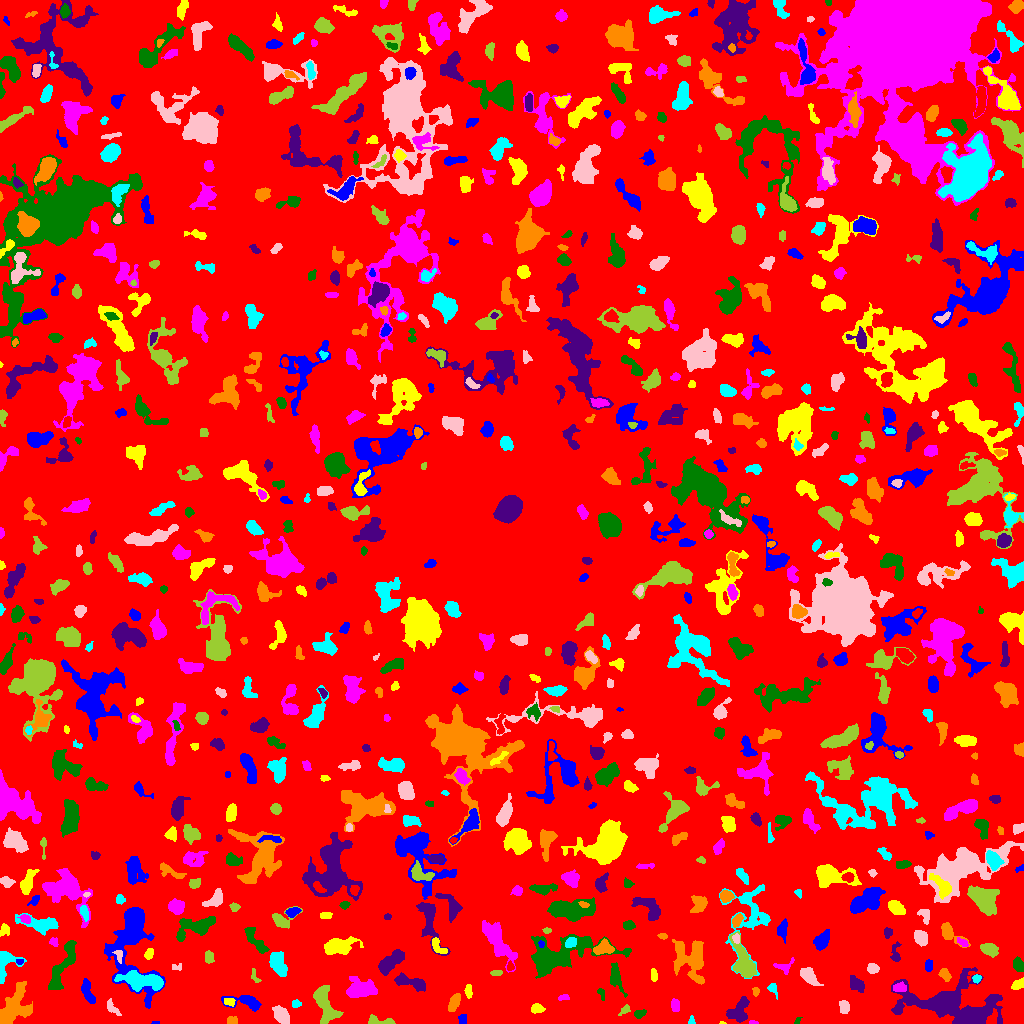

Values plotted in this chart, from the file beside it:
ID, X, Y, A, B, theta, total_flux, mu_max, mu_median, mu_mean, R_fwhm, R_e, R10, R90, x_start, x_end, y_start, y_end, area, greylevel
0, 508.6, 508, 299, 292.3, -1.034, 1244562, 11.0, 1.0, 1.649, 42.75, 228.2, 86.33, 370.5, 0, 1023, 0, 1023, 754881, 1.649
1, 155.9, 0.5, 2.12, 0.5, 0.0, 28.0, 2.0, 1.0, 1.12, 2.257, 1.382, 0.5642, 2.034, 151, 159, 0, 2, 25, 6.12
2, 722.2, 0.5345, 1.681, 0.6618, -0.08618, 58.0, 6.0, 3.0, 3.222, 1.871, 1.262, 0.0, 1.954, 719, 726, 0, 2, 18, 7.222
3, 752.4, 0.8788, 1.957, 0.866, -0.1658, 33.0, 3.0, 1.0, 0.9706, 1.784, 1.493, 0.5642, 2.394, 749, 758, 0, 3, 34, 5.971
4, 797.7, 2.475, 2.081, 1.327, 1.122, 80.0, 4.0, 2.0, 2.051, 2.821, 1.871, 0.5642, 2.985, 794, 802, 0, 6, 39, 6.051
5, 972.7, 6.274, 6.828, 3.692, 0.2977, 5647, 30.0, 10.0, 12.38, 7.291, 6.077, 2.459, 9.95, 956, 991, 0, 18, 456, 17.38
6, 232.6, 3.067, 2.902, 2.112, -0.02516, 105.0, 2.0, 1.0, 1.28, 5.078, 2.985, 1.262, 4.72, 227, 237, 0, 7, 82, 5.28
7, 691.4, 2.06, 1.86, 1.678, 1.566, 67.0, 3.0, 1.0, 1.367, 2.646, 2.111, 0.7979, 3.29, 688, 695, 0, 8, 49, 5.367
8, 280.3, 9.113, 4.423, 2.85, -0.9434, 609.0, 8.0, 2.0, 2.517, 4.72, 4.37, 1.596, 7.024, 272, 289, 0, 18, 242, 6.517
9, 379.8, 2.21, 7.716, 1.915, -0.09306, 442.0, 6.0, 3.0, 2.889, 5.262, 3.827, 1.493, 5.863, 368, 395, 0, 9, 153, 6.889
10, 418.2, 14.74, 6.737, 2.631, 0.2589, 1068, 13.0, 3.0, 3.445, 4.107, 4.618, 1.693, 7.939, 400, 430, 6, 23, 310, 7.445
11, 462.4, 3.693, 2.658, 2.125, 1.503, 140.0, 4.0, 2.0, 1.75, 3.827, 2.932, 0.9772, 4.514, 458, 466, 0, 9, 80, 5.75
12, 537.2, 14.64, 3.087, 2.15, 0.01837, 280.0, 5.0, 2.0, 2.435, 4.26, 3.29, 1.262, 4.983, 531, 545, 10, 20, 115, 6.435
13, 675.5, 18.46, 2.58, 2.156, -1.447, 301.0, 6.0, 2.5, 2.787, 4.146, 2.985, 1.262, 4.652, 671, 679, 12, 25, 108, 6.787
14, 639.5, 9.456, 2.929, 1.708, 0.3941, 206.0, 7.0, 2.0, 2.264, 1.954, 2.821, 0.9772, 4.406, 634, 646, 5, 14, 91, 6.264
15, 739, 11.87, 6.604, 4.241, 1.066, 1221, 8.0, 3.0, 3.539, 7.159, 5.971, 2.257, 9.236, 726, 749, 1, 27, 345, 6.539
16, 454.1, 21.33, 4.612, 2.287, 1.132, 646.0, 9.0, 3.0, 3.67, 4.37, 4.184, 1.596, 6.555, 448, 460, 12, 30, 176, 6.67
17, 296.4, 19.56, 2.007, 1.936, 1.468, 126.0, 4.0, 2.0, 1.826, 3.742, 2.523, 0.9772, 3.868, 292, 301, 16, 24, 69, 5.826
18, 844, 16.1, 3.31, 2.38, -1.41, 492.0, 7.0, 4.0, 3.844, 4.754, 3.656, 1.493, 5.557, 839, 849, 10, 23, 128, 6.844
19, 624.5, 13.33, 3.371, 1.823, 0.6694, 200.0, 6.0, 2.0, 2.5, 3.338, 2.932, 0.9772, 4.478, 618, 630, 8, 19, 80, 6.5
20, 864.6, 17.92, 3.724, 1.85, 0.4934, 92.0, 2.0, 1.0, 1.011, 4.82, 2.877, 1.128, 4.478, 857, 870, 14, 23, 91, 5.011
21, 132.3, 86.6, 23.64, 10.1, -1.561, 8169, 21.0, 3.0, 4.889, 7.313, 10.42, 3.613, 19.4, 104, 165, 15, 116, 1671, 7.889
22, 229.8, 21.09, 2.388, 1.306, 0.1433, 68.0, 3.0, 1.0, 0.8193, 2.585, 2.185, 0.7979, 3.432, 224, 235, 17, 25, 83, 7.819
23, 563.3, 25.98, 2.907, 1.462, 0.1242, 166.0, 4.0, 3.0, 2.635, 4.146, 2.646, 1.128, 3.949, 558, 569, 23, 29, 63, 6.635
24, 601.1, 30.6, 3.228, 1.567, -1.185, 80.0, 4.0, 1.0, 1.176, 2.111, 2.459, 0.7979, 4.029, 597, 604, 23, 35, 68, 5.176
25, 944.4, 22.6, 25.4, 10.18, 0.001519, 7406, 14.0, 3.0, 3.997, 9.624, 12.64, 4.549, 20.93, 891, 1002, 0, 56, 1853, 6.997
26, 14.26, 15.68, 11.1, 6.563, 1.03, 3151, 9.0, 4.0, 4.305, 10.06, 8.777, 3.478, 13.4, 0, 32, 0, 42, 732, 7.305
27, 772.3, 34.98, 2.957, 1.825, -1.055, 216.0, 7.0, 1.5, 2.348, 2.877, 2.394, 0.9772, 4.146, 767, 777, 24, 40, 92, 6.348
28, 112.5, 15.37, 5.306, 2.025, -0.8912, 182.0, 3.0, 1.0, 1.48, 4.184, 3.656, 1.382, 5.698, 107, 121, 8, 25, 123, 5.48
29, 324.1, 20.7, 10.64, 4.344, -1.252, 2458, 14.0, 4.0, 4.62, 5.726, 6.84, 2.459, 11.2, 313, 343, 0, 38, 532, 7.62
30, 394.7, 26.37, 2.864, 2.452, 1.288, 385.0, 7.0, 3.0, 3.565, 4.107, 3.385, 1.382, 5.202, 390, 400, 21, 32, 108, 6.565
31, 247.6, 21.15, 9.3, 3.226, -0.1869, 723.0, 7.0, 2.0, 2.386, 5.015, 4.918, 1.871, 8.038, 221, 261, 12, 28, 303, 6.386
32, 468.5, 33.0, 2.838, 1.525, 1.561, 107.0, 3.0, 1.0, 1.163, 3.141, 2.646, 0.9772, 4.26, 464, 472, 25, 39, 92, 6.163
33, 899.6, 35.96, 3.063, 2.188, 0.06301, 334.0, 6.0, 2.0, 2.855, 4.068, 3.241, 1.262, 5.262, 893, 906, 32, 42, 117, 9.855
34, 62.21, 56.5, 16.95, 3.369, 1.151, 1022, 6.0, 2.0, 1.858, 6.84, 6.817, 2.585, 11.18, 48, 76, 34, 83, 550, 5.858
35, 856.6, 39.26, 4.062, 2.614, -0.674, 555.0, 7.0, 3.0, 2.891, 4.652, 4.107, 1.596, 6.457, 850, 864, 31, 48, 192, 6.891
36, 755.5, 32.4, 2.432, 1.543, -1.535, 73.0, 2.0, 1.0, 1.259, 4.107, 2.394, 0.9772, 3.785, 752, 759, 27, 36, 58, 5.259
37, 140.2, 42.86, 10.58, 3.825, -0.1513, 2611, 13.0, 4.0, 4.309, 6.308, 7.225, 2.706, 11.81, 114, 163, 32, 53, 606, 10.31
38, 808.7, 47.49, 5.729, 2.873, -0.7847, 845.0, 7.0, 4.0, 3.506, 6.408, 5.14, 2.034, 7.736, 800, 823, 38, 56, 241, 6.506
39, 254.5, 47.16, 4.155, 1.82, -1.161, 102.0, 3.0, 1.0, 1.325, 3.038, 2.706, 0.9772, 4.334, 251, 261, 41, 55, 77, 5.325
40, 508, 31.11, 6.155, 3.179, -0.9524, 533.0, 5.0, 2.0, 2.167, 5.585, 4.787, 1.871, 7.378, 498, 519, 19, 43, 246, 7.167
41, 87.11, 32.95, 6.451, 2.244, -1.243, 472.0, 5.0, 2.0, 2.145, 4.652, 4.297, 1.693, 7.001, 81, 95, 20, 45, 220, 6.145
42, 1018, 38.93, 3.604, 1.93, 0.5173, 237.0, 4.0, 2.0, 2.043, 4.886, 3.29, 1.262, 5.171, 1011, 1023, 34, 46, 116, 6.043
43, 363.1, 34.88, 6.77, 4.113, -0.1034, 1099, 7.0, 2.0, 2.294, 5.917, 5.809, 2.326, 10.05, 346, 377, 26, 47, 479, 6.294
44, 615.7, 46.11, 7.736, 2.831, -1.32, 473.0, 5.0, 2.0, 1.833, 4.787, 4.787, 1.871, 7.777, 610, 627, 26, 61, 258, 5.833
45, 410.7, 41.21, 9.332, 2.732, -0.2822, 1131, 7.0, 3.0, 3.672, 6.979, 5.698, 2.326, 8.74, 394, 425, 32, 51, 308, 6.672
46, 944.9, 48.56, 3.31, 2.127, -1.009, 226.0, 4.0, 2.0, 1.883, 4.82, 3.241, 1.262, 5.202, 938, 951, 42, 55, 120, 5.883
47, 976.8, 45.15, 2.119, 1.877, 0.5501, 164.0, 5.0, 2.0, 2.448, 2.985, 2.459, 0.9772, 3.949, 972, 981, 40, 49, 67, 7.448
48, 872.3, 55.17, 2.651, 2.287, -0.07235, 721.0, 16.0, 5.5, 6.438, 3.613, 3.09, 1.128, 4.983, 867, 879, 50, 60, 112, 9.438
49, 495.6, 50.27, 2.768, 1.473, 0.07362, 146.0, 5.0, 2.0, 2.179, 2.585, 2.459, 0.9772, 3.949, 490, 502, 48, 53, 67, 7.179
50, 510.2, 57.19, 2.359, 1.701, -1.51, 130.0, 4.0, 2.0, 2.131, 3.785, 2.523, 0.9772, 3.827, 507, 514, 53, 63, 61, 8.131
51, 928.9, 58.2, 3.132, 1.807, 1.503, 350.0, 6.0, 4.0, 3.889, 4.82, 3.038, 1.262, 4.652, 925, 932, 52, 64, 90, 6.889
52, 653.5, 48.31, 2.969, 1.495, -1.431, 211.0, 6.0, 2.0, 2.542, 3.338, 2.646, 0.9772, 4.26, 651, 657, 42, 55, 83, 6.542
53, 783.5, 55.99, 4.57, 3.211, 0.0604, 128.0, 3.0, 1.0, 0.9209, 3.385, 3.141, 1.262, 4.983, 773, 794, 49, 66, 139, 5.921
54, 1018, 59.13, 3.48, 2.384, -1.269, 441.0, 7.0, 3.0, 3.219, 3.827, 3.656, 1.382, 5.781, 1013, 1023, 52, 67, 137, 6.219
55, 389.4, 60.35, 7.59, 3.078, 0.6887, 1740, 14.0, 4.0, 4.555, 5.202, 5.441, 2.034, 9.407, 378, 404, 48, 74, 382, 7.555
56, 689.9, 66.19, 9.868, 7.973, -1.011, 2370, 10.0, 2.0, 2.894, 7.777, 8.038, 3.038, 13.11, 672, 704, 39, 84, 819, 6.894
57, 277.5, 60.95, 6.227, 3.418, -1.207, 1356, 9.0, 4.0, 4.048, 6.129, 5.642, 2.257, 8.867, 269, 287, 47, 72, 335, 8.048
58, 176.2, 56.26, 2.959, 1.605, -0.0314, 72.0, 3.0, 1.0, 1.18, 2.523, 2.257, 0.7979, 3.656, 172, 181, 53, 60, 61, 5.18
59, 209.1, 66.38, 3.136, 2.132, -1.549, 223.0, 4.0, 2.0, 2.084, 4.82, 3.29, 1.262, 5.078, 205, 214, 60, 73, 107, 8.084
... 737 more rows
